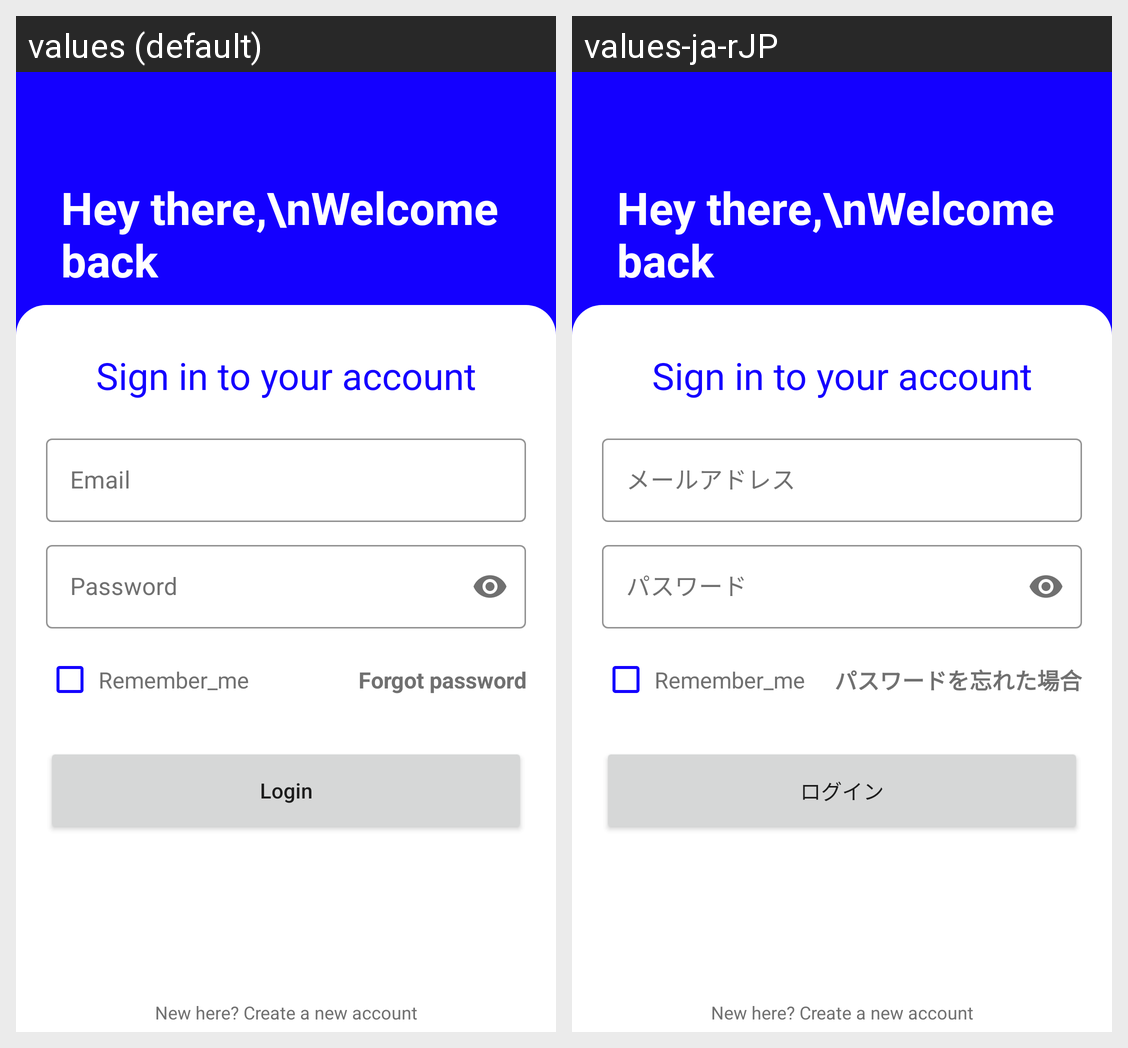

Here is an Android app screen in its default locale and in the app's own translations. Write out the translated-string differences for the strings that appear on this screen.
Android screen res/layout/activity_log_in.xml rendered under 2 locales, left to right: values (default), values-ja-rJP. Device: Nexus 5 (rendered at 1080×1920; each locale shown at half size, 540×960, under a caption strip naming it); theme Theme.APluse.
Strings drawn on this screen, with the default value and each locale's value (text and hints the layout hard-codes, and strings that could not be matched under every locale, appear in the picture but are not listed):

email
  values: Email
  values-ja-rJP: メールアドレス

password
  values: Password
  values-ja-rJP: パスワード

forgot_password
  values: Forgot password
  values-ja-rJP: パスワードを忘れた場合

login
  values: Login
  values-ja-rJP: ログイン
